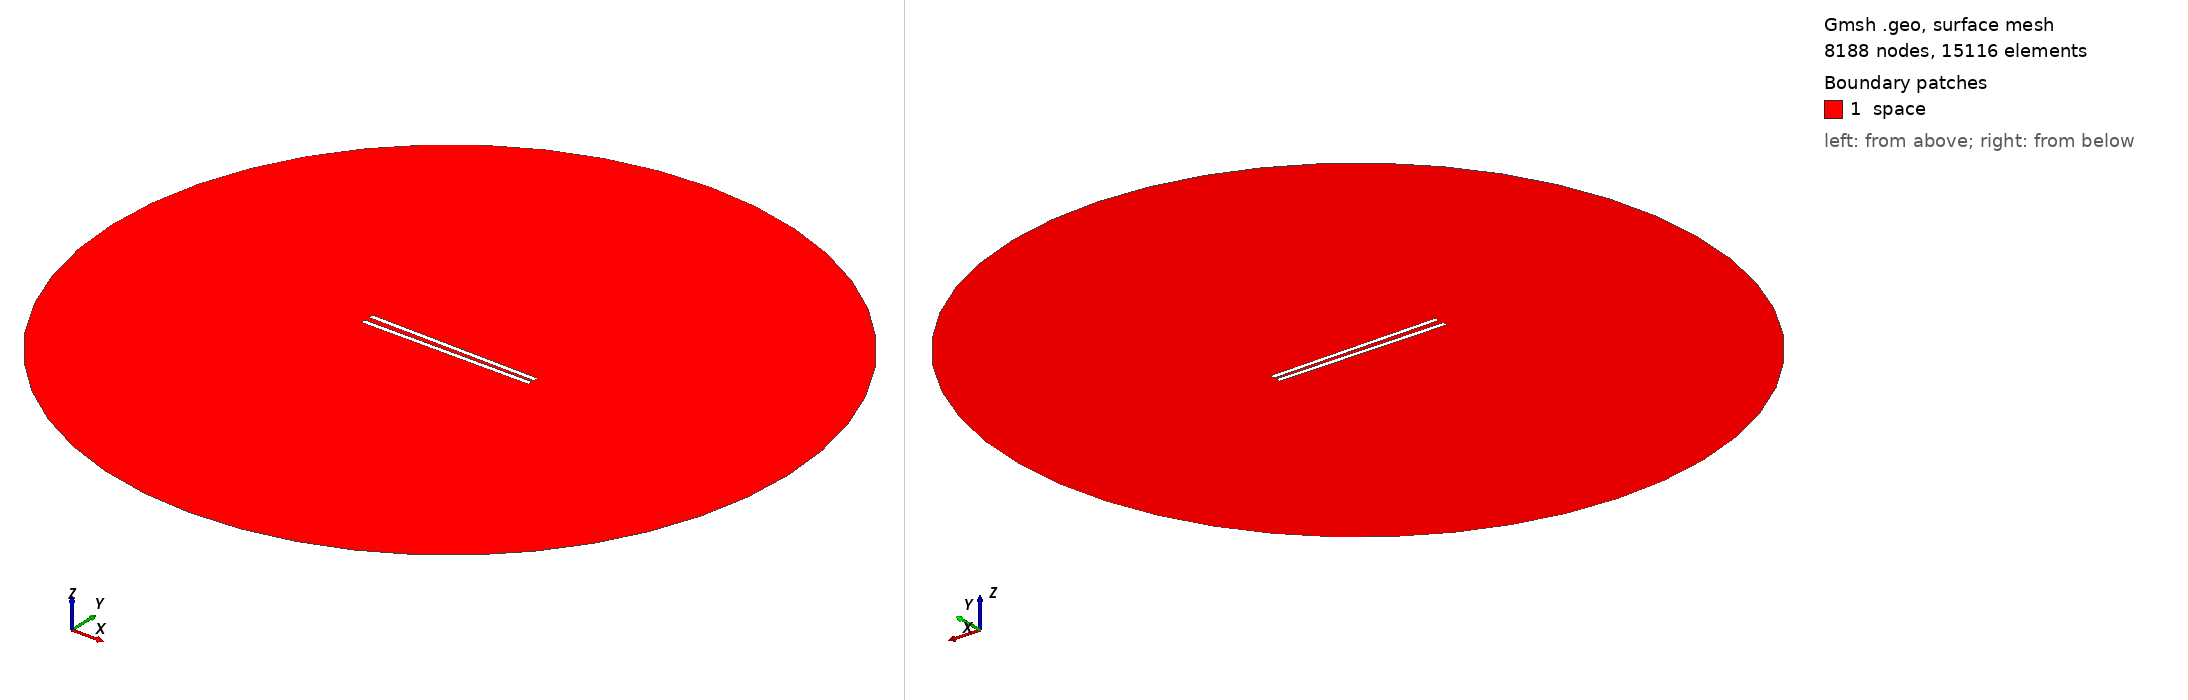

Gmsh geometry script, surface-meshed: 8188 nodes, 15116 surface elements. Boundary patches (legend numbers): 1 space. Left view from above one corner, right view from below the opposite corner. Legend entries are the model's physical surfaces. The drawing asked Gmsh for element sizes between 1% and 20% of the model's largest extent; the script's own settings can give other sizes.

=== 880.geo (drawn) ===
// Set the geometry kernel
SetFactory("OpenCASCADE");

//---------------------------------------
// Rectangles
//---------------------------------------

// Rectangle 1 (top)
Point(1) = {-49.455555555555556, 1.1388888888888888, 0, 1.0};
Point(2) = {49.455555555555556, 1.1388888888888888, 0, 1.0};
Point(3) = {49.455555555555556, 4.050000000000001, 0, 1.0};
Point(4) = {-49.455555555555556, 4.050000000000001, 0, 1.0};

Line(1) = {1, 2};
Line(2) = {2, 3};
Line(3) = {3, 4};
Line(4) = {4, 1};

Line Loop(1) = {1, 2, 3, 4};
Plane Surface(1) = {1};

Rotate { {0, 0, 1}, {0,  1.1388888888888888,  0}, -0.017 } {
  Surface{1};
}

// Rectangle 2 (bottom)
Point(5) = {-49.455555555555556, -1.1388888888888888, 0, 1.0};
Point(6) = {49.455555555555556, -1.1388888888888888, 0, 1.0};
Point(7) = {49.455555555555556, -4.050000000000001, 0, 1.0};
Point(8) = {-49.455555555555556, -4.050000000000001, 0, 1.0};

Line(5) = {5, 6};
Line(6) = {6, 7};
Line(7) = {7, 8};
Line(8) = {8, 5};

Line Loop(2) = {5, 6, 7, 8};
Plane Surface(2) = {2}; 


//---------------------------------------
// Circle
//---------------------------------------

// Define points
Point(9) = {0, 0, 0};        // Center
Point(10) = {200, 0, 0};     // Start point
Point(11) = {0, 200, 0};     // 90 degrees
Point(12) = {-200, 0, 0};    // 180 degrees
Point(13) = {0, -200, 0};    // 270 degrees

// Define circle arcs (each needs start, center, end)
Circle(9) = {10, 9, 11};
Circle(10) = {11, 9, 12};
Circle(11) = {12, 9, 13};
Circle(12) = {13, 9, 10};

// Define curve loop and surface if needed
Curve Loop(3) = {9, 10, 11, 12};
Surface(3) = {3};

//---------------------------------------
// Define Physical Groups
//---------------------------------------                

//--- Physical Curves
// Physical groups for boundaries
Physical Line("force_segment", 10) = {1};
Physical Line("upper_plate", 11) = {2, 3, 4};
Physical Line("lower_plate", 12) = {5, 6, 7, 8};
Physical Line("boundary", 20) = {9, 10, 11, 12};

// Subtract Rectangles from Circle
BooleanDifference{ Surface{3}; Delete; }{ Surface{1}; Surface{2}; Delete; }
//--- Physical Surfaces
Physical Surface("space", 30) = {3};


//---------------------------------------
// Fine mesh near the plates
//--------------------------------------- 

// Define a distance field for mesh refinement
Field[1] = Distance;
Field[1].CurvesList = {1, 2, 3, 4, 5, 6, 7, 8};  // Rectangle curves
Field[1].NumPointsPerCurve = 200;

c = 0.3;
// Define threshold field to control mesh size based on distance to attractor
Field[2] = Threshold;
Field[2].IField = 1;
Field[2].LcMin = c; // Minimum element size near the attractor
Field[2].LcMax = 100*c;  // Maximum element size away from the attractor
Field[2].DistMin = 0.01;
Field[2].DistMax = 40;

Background Field = 2;

//---------------------------------------
// 6. Generate the Mesh
//---------------------------------------
Mesh 2;  // 2D mesh generation
